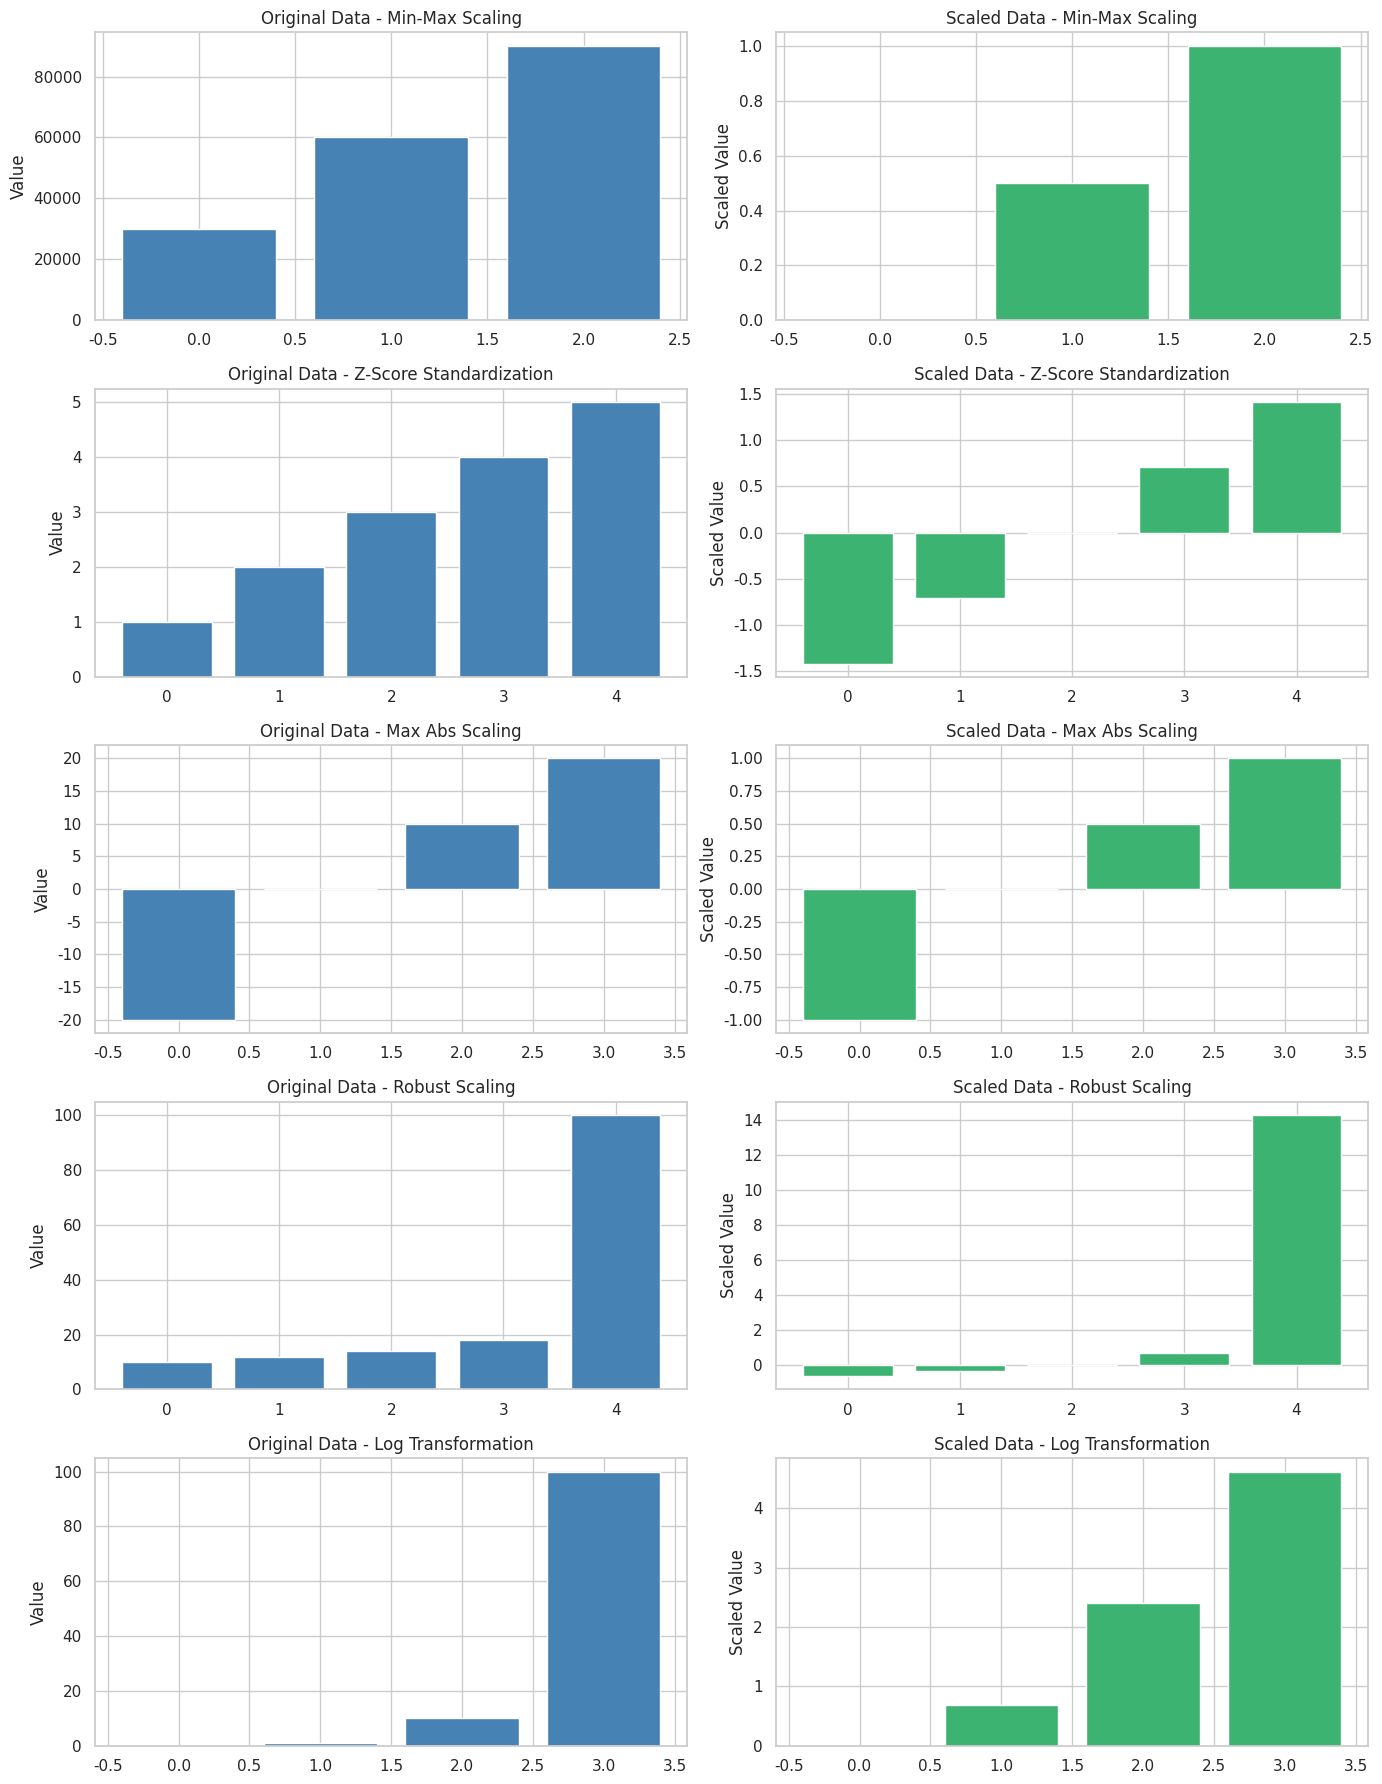

Generate this figure with matplotlib:
import numpy as np
import matplotlib.pyplot as plt
import seaborn as sns

# Set seaborn style for better visuals
sns.set(style="whitegrid")

# Example datasets
min_max_data = np.array([30000, 60000, 90000])
z_score_data = np.array([1, 2, 3, 4, 5])
max_abs_data = np.array([-20, 0, 10, 20])
robust_data = np.array([10, 12, 14, 18, 100])
log_data = np.array([0, 1, 10, 100])

# Normalizations
# 1. Min-Max Normalization
min_max_scaled = (min_max_data - min_max_data.min()) / (min_max_data.max() - min_max_data.min())

# 2. Z-score Standardization
z_score_scaled = (z_score_data - np.mean(z_score_data)) / np.std(z_score_data)

# 3. Max Absolute Scaling
max_abs_scaled = max_abs_data / np.max(np.abs(max_abs_data))

# 4. Robust Scaling (using median and IQR)
median = np.median(robust_data)
q1 = np.percentile(robust_data, 25)
q3 = np.percentile(robust_data, 75)
iqr = q3 - q1
robust_scaled = (robust_data - median) / iqr

# 5. Log Transformation
log_scaled = np.log1p(log_data)  # log(x + 1)

# Plotting
fig, axs = plt.subplots(5, 2, figsize=(14, 18))
titles = ["Min-Max Scaling", "Z-Score Standardization", "Max Abs Scaling", "Robust Scaling", "Log Transformation"]

# Pair original and normalized datasets
datasets = [
    (min_max_data, min_max_scaled),
    (z_score_data, z_score_scaled),
    (max_abs_data, max_abs_scaled),
    (robust_data, robust_scaled),
    (log_data, log_scaled)
]

# Plot each original vs scaled data pair
for i, (original, scaled) in enumerate(datasets):
    axs[i, 0].bar(range(len(original)), original, color='steelblue')
    axs[i, 0].set_title(f"Original Data - {titles[i]}")
    axs[i, 0].set_ylabel("Value")

    axs[i, 1].bar(range(len(scaled)), scaled, color='mediumseagreen')
    axs[i, 1].set_title(f"Scaled Data - {titles[i]}")
    axs[i, 1].set_ylabel("Scaled Value")

plt.tight_layout()
plt.show()
